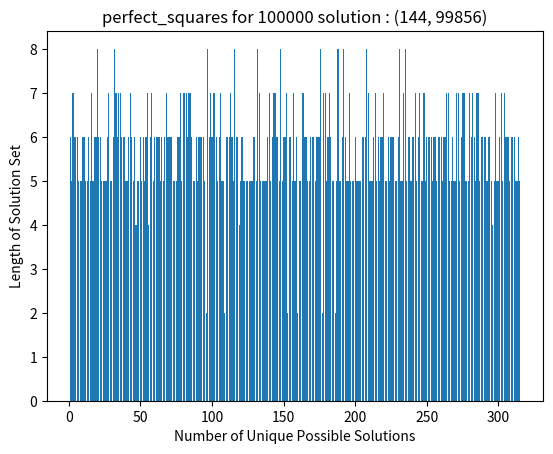

This figure's Python source:
import math
import numpy as np
import matplotlib.pyplot as plt
def numSquares(target: int):
	count = []
	solution_set = []
	search_set = [i*i for i in range(1,target) if i*i <= target]
	master_ss = []
	for i in range(1, len(search_set)):
		print('sub', i)
		solution_set = []
		count = []
		helper(target,count,solution_set,i,master_ss)
		print('ans:',len(count))
		print('solution_set',solution_set)

	master_ss = list(set(tuple(x) for x in master_ss))
	ans_array = []
	for i in master_ss:
		ans_array.append(len(i))
	minlen = min(ans_array)
	for i in master_ss:
		if len(i) == minlen:
			ans_set = i
			break
	for i in master_ss:
		print(i)

	master_ss_len = []
	plot_len = []
	cnt=0
	for i in master_ss:
		master_ss_len.append(len(i))
		cnt+=1
		plot_len.append(cnt)
	fig, ax = plt.subplots(1,1)
	ax.bar(plot_len,master_ss_len)
	ax.set_xlabel('Number of Unique Possible Solutions')
	ax.set_ylabel('Length of Solution Set')
	ax.set_title(f'perfect_squares for {target} solution : {ans_set}')
	plt.show()


def helper(target: int,count,solution_set, sub, master_ss):

	search_set = [i*i for i in range(1,target) if i*i <= target]
	print('current search_set length:',len(search_set))
	print('current search_set:',search_set)

	if target == 1:
		target = target- 1
		count.append(1)
		solution_set.append(1)

	if target == 0:
		return 

	target = target - search_set[len(search_set)-sub]
	print('target to be passed', target)
	count.append(1)
	solution_set.append(search_set[len(search_set)-sub])
	master_ss.append(solution_set)
	if sub != 1:
		sub = 1
	helper(target,count,solution_set,sub,master_ss)
 

numSquares(100000)




# nums=[1,2,3,4,5,6,7]
# def binary_search(nums, target:int):
# 	low, high = 0, len(nums) - 1
# 	while low <= high:
# 		mid = (low + high)//2 
# 		if target == nums[mid]: return mid
# 		elif target < nums[mid]: high = mid - 1
# 		elif target > nums[mid]: low = mid + 1
# 	return -1

# x = binary_search(nums,2)
# if x == -1: print('target not found')
# else: print('target found at index:', x)
